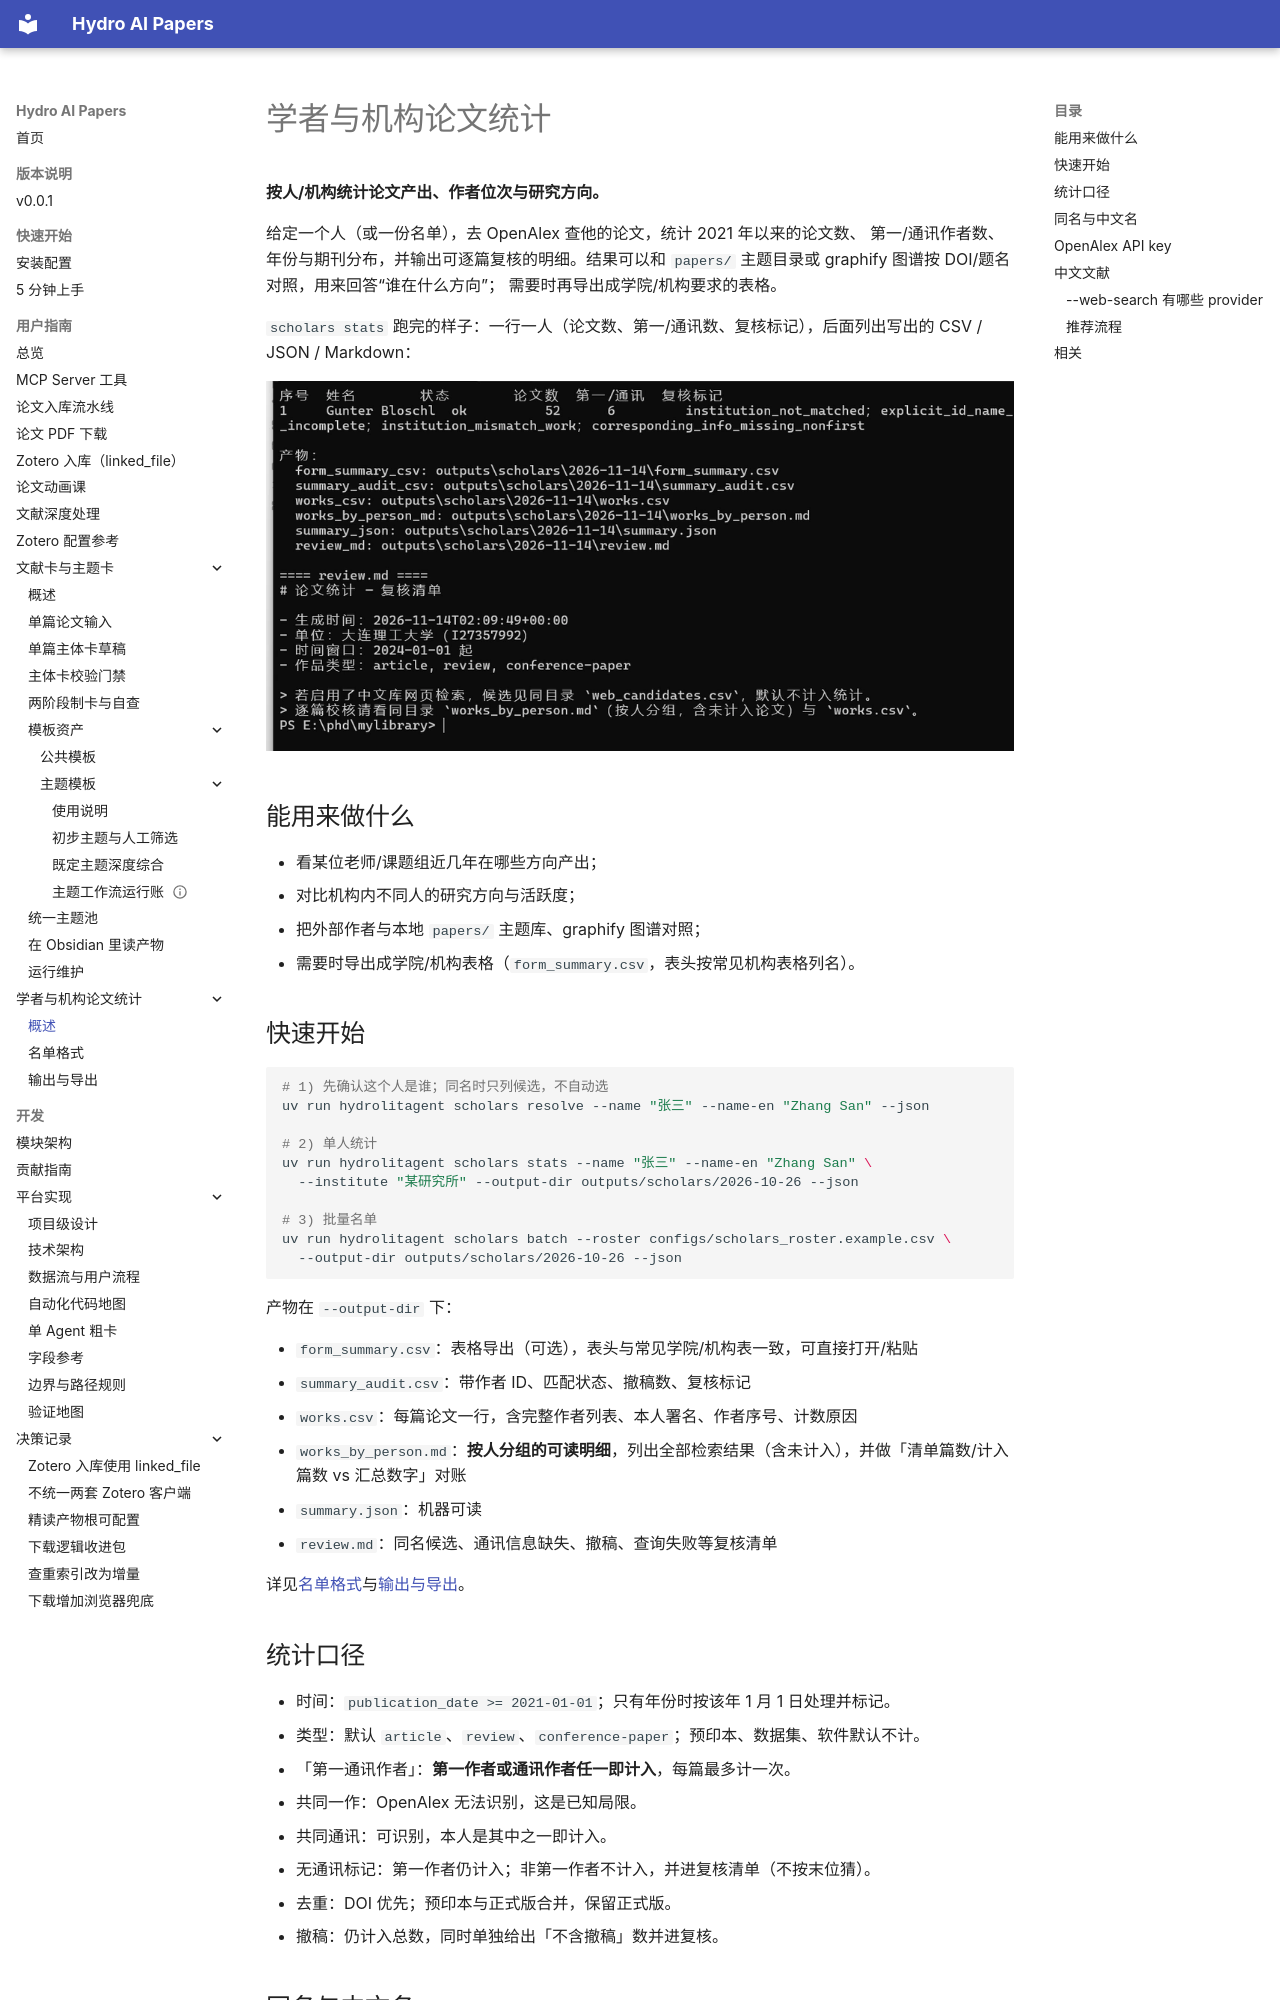

repository: iHeadWater/mylibrary · page: user-guide/scholars/index.html · generator: mkdocs

# 学者与机构论文统计

**按人/机构统计论文产出、作者位次与研究方向。**

给定一个人（或一份名单），去 OpenAlex 查他的论文，统计 2021 年以来的论文数、
第一/通讯作者数、年份与期刊分布，并输出可逐篇复核的明细。结果可以和 `papers/`
主题目录或 graphify 图谱按 DOI/题名对照，用来回答“谁在什么方向”；
需要时再导出成学院/机构要求的表格。

`scholars stats` 跑完的样子：一行一人（论文数、第一/通讯数、复核标记），后面列出写出的 CSV / JSON / Markdown：

![学者统计的终端输出](../../assets/screenshots/scholars-stats.webp){width=820}

## 能用来做什么

- 看某位老师/课题组近几年在哪些方向产出；
- 对比机构内不同人的研究方向与活跃度；
- 把外部作者与本地 `papers/` 主题库、graphify 图谱对照；
- 需要时导出成学院/机构表格（`form_summary.csv`，表头按常见机构表格列名）。

## 快速开始

```bash
# 1) 先确认这个人是谁；同名时只列候选，不自动选
uv run hydrolitagent scholars resolve --name "张三" --name-en "Zhang San" --json

# 2) 单人统计
uv run hydrolitagent scholars stats --name "张三" --name-en "Zhang San" \
  --institute "某研究所" --output-dir outputs/scholars/2026-10-26 --json

# 3) 批量名单
uv run hydrolitagent scholars batch --roster configs/scholars_roster.example.csv \
  --output-dir outputs/scholars/2026-10-26 --json
```

产物在 `--output-dir` 下：

- `form_summary.csv`：表格导出（可选），表头与常见学院/机构表一致，可直接打开/粘贴
- `summary_audit.csv`：带作者 ID、匹配状态、撤稿数、复核标记
- `works.csv`：每篇论文一行，含完整作者列表、本人署名、作者序号、计数原因
- `works_by_person.md`：**按人分组的可读明细**，列出全部检索结果（含未计入），并做「清单篇数/计入篇数 vs 汇总数字」对账
- `summary.json`：机器可读
- `review.md`：同名候选、通讯信息缺失、撤稿、查询失败等复核清单

详见[名单格式](roster.md)与[输出与导出](outputs.md)。

## 统计口径

- 时间：`publication_date >= 2021-01-01`；只有年份时按该年 1 月 1 日处理并标记。
- 类型：默认 `article`、`review`、`conference-paper`；预印本、数据集、软件默认不计。
- 「第一通讯作者」：**第一作者或通讯作者任一即计入**，每篇最多计一次。
- 共同一作：OpenAlex 无法识别，这是已知局限。
- 共同通讯：可识别，本人是其中之一即计入。
- 无通讯标记：第一作者仍计入；非第一作者不计入，并进复核清单（不按末位猜）。
- 去重：DOI 优先；预印本与正式版合并，保留正式版。
- 撤稿：仍计入总数，同时单独给出「不含撤稿」数并进复核。
